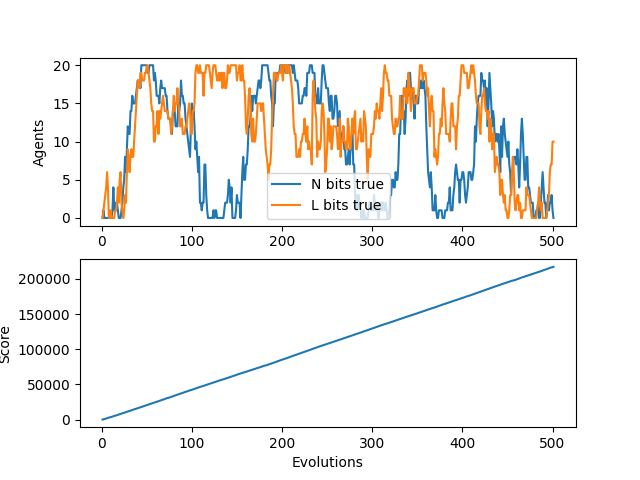

Source data for this figure (header and first rows):
N, L, score, idlePercent
0, 0, 0.0, 1.0
1, 1, 325.0, 0.35
0, 2, 695.0, 0.305
0, 3, 1120, 0.2533
0, 4, 1590, 0.205
0, 6, 1915, 0.234
0, 4, 2365, 0.2117
0, 0, 2805, 0.1986
0, 0, 3180, 0.205
0, 1, 3440, 0.2356
0, 0, 3750, 0.25
1, 0, 4205, 0.2355
4, 0, 4705, 0.2158
1, 0, 5200, 0.2
2, 1, 5550, 0.2071
1, 1, 5825, 0.2233
2, 2, 6275, 0.2156
1, 4, 6775, 0.2029
0, 2, 7225, 0.1972
0, 5, 7620, 0.1979
0, 6, 7985, 0.2015
1, 2, 8485, 0.1919
2, 1, 8940, 0.1873
4, 0, 9315, 0.19
5, 1, 9625, 0.1979
8, 3, 10105, 0.1916
6, 2, 10605, 0.1842
9, 6, 11105, 0.1774
12, 9, 11485, 0.1796
11, 8, 11795, 0.1866
11, 6, 12260, 0.1827
14, 8, 12760, 0.1768
14, 9, 13260, 0.1712
16, 8, 13635, 0.1736
15, 8, 14080, 0.1718
15, 10, 14580, 0.1669
15, 12, 15045, 0.1642
16, 14, 15495, 0.1624
17, 16, 15800, 0.1684
18, 18, 16155, 0.1715
18, 18, 16540, 0.173
18, 17, 17040, 0.1688
17, 19, 17515, 0.166
20, 19, 17935, 0.1658
20, 18, 18330, 0.1668
20, 18, 18770, 0.1658
20, 18, 19270, 0.1622
20, 19, 19735, 0.1602
20, 19, 20080, 0.1633
20, 20, 20420, 0.1665
19, 20, 20840, 0.1664
19, 19, 21335, 0.1633
20, 18, 21835, 0.1602
20, 17, 22255, 0.1602
20, 15, 22735, 0.158
20, 14, 23175, 0.1573
20, 14, 23655, 0.1552
18, 10, 24155, 0.1525
19, 10, 24485, 0.1557
18, 12, 24825, 0.1585
... 441 more rows
